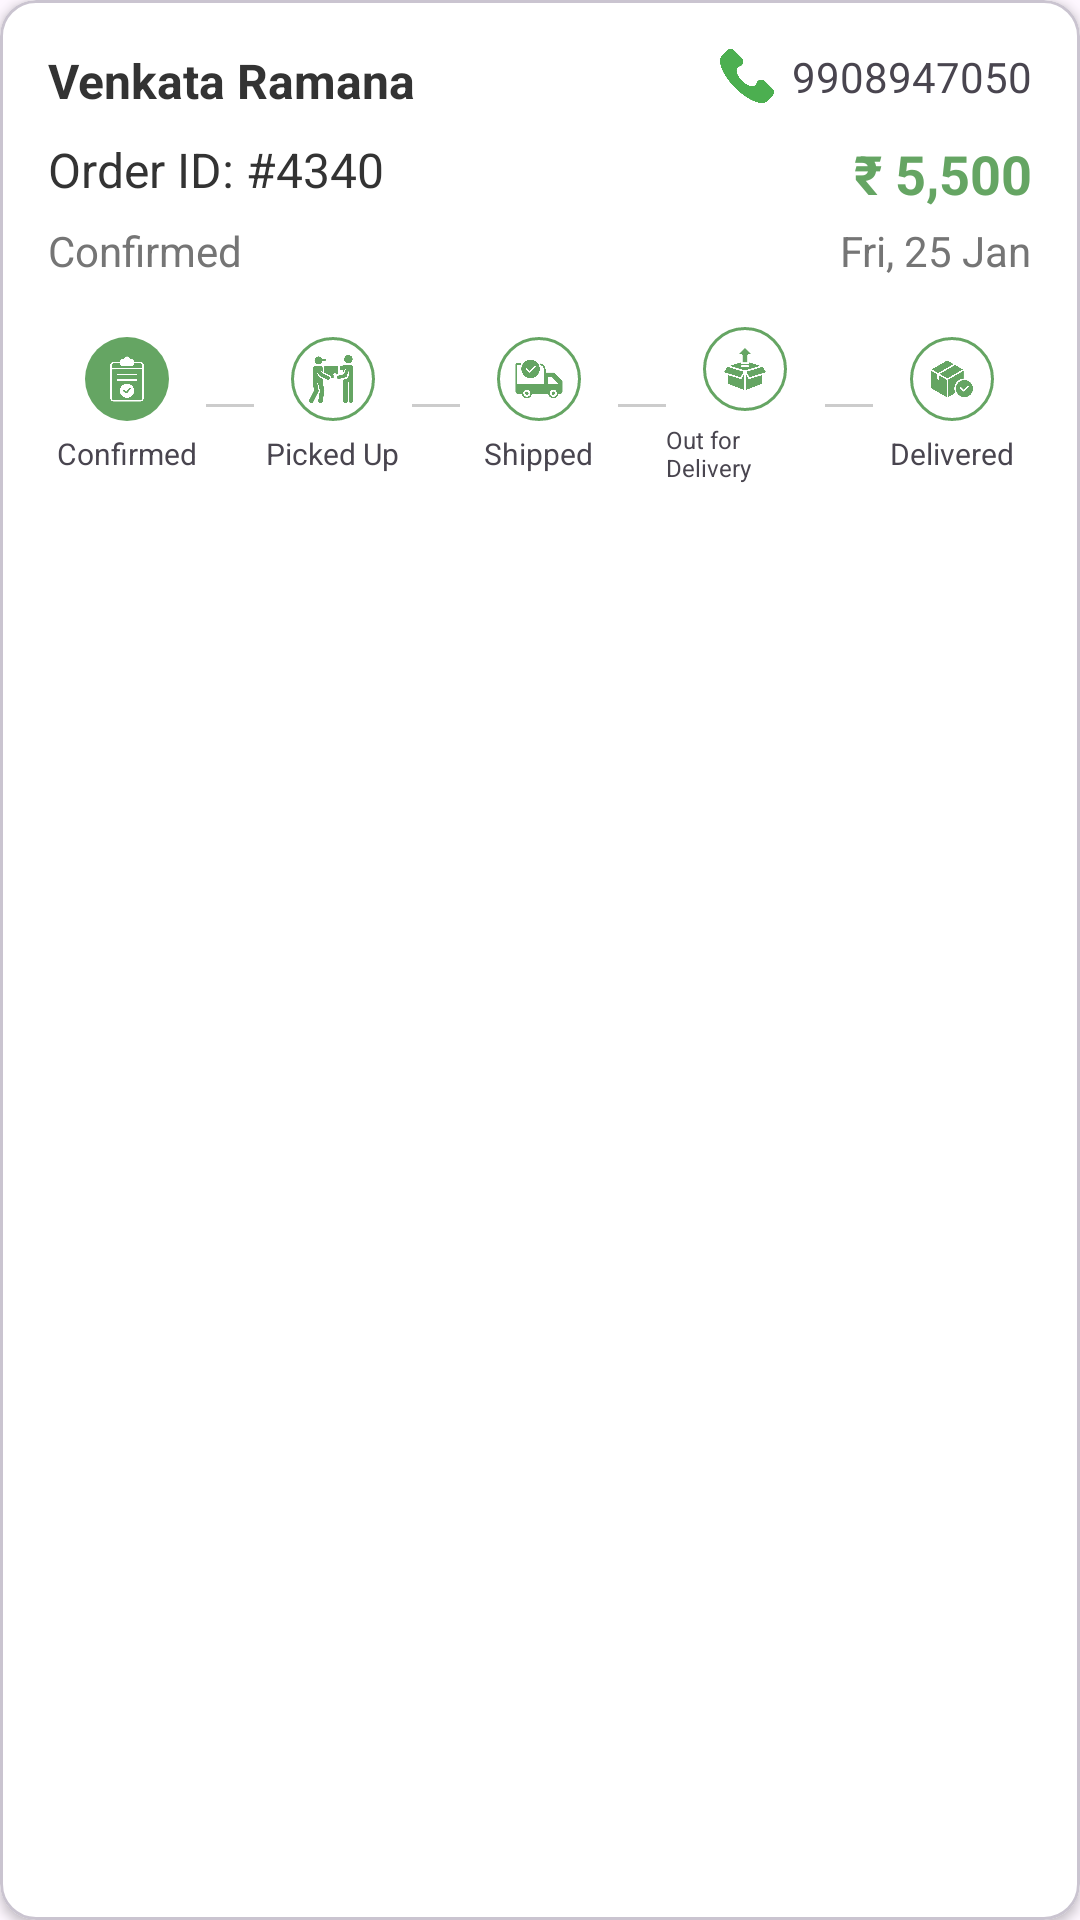

This screen was rendered from an Android layout file. Write that file and the resources it references.
<!-- AndroidManifest.xml: application theme Theme.FarmerAdminAgrimart -->
<!-- res/layout/order_item.xml -->
<?xml version="1.0" encoding="utf-8"?>
<com.google.android.material.card.MaterialCardView
    xmlns:android="http://schemas.android.com/apk/res/android"
    xmlns:app="http://schemas.android.com/apk/res-auto"
    android:layout_width="match_parent"
    android:layout_height="wrap_content"
    android:layout_marginHorizontal="8dp"
    android:layout_marginVertical="4dp"
    app:cardCornerRadius="12dp"
    app:cardElevation="2dp"
    app:cardBackgroundColor="@color/white"
    android:clickable="true"
    android:focusable="true">

    <LinearLayout
        android:layout_width="match_parent"
        android:layout_height="wrap_content"
        android:orientation="vertical"
        android:padding="16dp">

        
        <RelativeLayout
            android:layout_width="match_parent"
            android:layout_height="wrap_content">

            <TextView
                android:id="@+id/customerName"
                android:layout_width="wrap_content"
                android:layout_height="wrap_content"
                android:text="Venkata Ramana"
                android:textSize="16sp"
                android:textStyle="bold"
                android:textColor="#333333"
                android:layout_alignParentStart="true"/>

            <LinearLayout
                android:layout_width="wrap_content"
                android:layout_height="wrap_content"
                android:orientation="horizontal"
                android:gravity="center_vertical"
                android:layout_alignParentEnd="true">

                <ImageView
                    android:id="@+id/phoneIcons"
                    android:layout_width="18dp"
                    android:layout_height="18dp"
                    android:src="@drawable/phonecall"
                    app:tint="#4CAF50" />

                <TextView
                    android:id="@+id/customerPhone"
                    android:layout_width="wrap_content"
                    android:layout_height="wrap_content"
                    android:text="9908947050"
                    android:textSize="14sp"
                    android:paddingStart="6dp" />
            </LinearLayout>
        </RelativeLayout>

        
        <RelativeLayout
            android:layout_width="match_parent"
            android:layout_height="wrap_content"
            android:layout_marginTop="8dp">

            <TextView
                android:id="@+id/orderId"
                android:layout_width="wrap_content"
                android:layout_height="wrap_content"
                android:text="Order ID: #4340"
                android:textSize="16sp"
                android:textColor="#333333"
                android:layout_alignParentStart="true"/>

            <TextView
                android:id="@+id/orderAmounts"
                android:layout_width="wrap_content"
                android:layout_height="wrap_content"
                android:text="₹ 5,500"
                android:textSize="18sp"
                android:textStyle="bold"
                android:textColor="@color/AgrimartGreen"
                android:layout_alignParentEnd="true"/>
        </RelativeLayout>

        
        <RelativeLayout
            android:layout_width="match_parent"
            android:layout_height="wrap_content"
            android:layout_marginTop="4dp">

            <TextView
                android:id="@+id/orderStatuss"
                android:layout_width="wrap_content"
                android:layout_height="wrap_content"
                android:text="Confirmed"
                android:textSize="14sp"
                android:textColor="#757575"
                android:layout_alignParentStart="true"/>

            <TextView
                android:id="@+id/orderDate"
                android:layout_width="wrap_content"
                android:layout_height="wrap_content"
                android:text="Fri, 25 Jan"
                android:textSize="14sp"
                android:textColor="#757575"
                android:layout_alignParentEnd="true"/>
        </RelativeLayout>

        
        <LinearLayout
            android:layout_width="match_parent"
            android:layout_height="wrap_content"
            android:orientation="horizontal"
            android:gravity="center"
            android:layout_marginTop="16dp">

            
            <LinearLayout
                android:layout_width="0dp"
                android:layout_height="wrap_content"
                android:layout_weight="1"
                android:orientation="vertical"
                android:gravity="center">

                <ImageView
                    android:id="@+id/confirmedIcons"
                    android:layout_width="28dp"
                    android:layout_height="28dp"
                    android:src="@drawable/orderconfirmationwhite"
                    android:background="@drawable/circle_backgrnd_green"
                    android:padding="6dp"/>

                <TextView
                    android:layout_width="wrap_content"
                    android:layout_height="wrap_content"
                    android:text="Confirmed"
                    android:textSize="10sp"
                    android:layout_marginTop="4dp"/>
            </LinearLayout>

            
            <View
                android:layout_width="16dp"
                android:layout_height="1dp"
                android:background="#CCCCCC"
                android:layout_gravity="center_vertical"/>

            
            <LinearLayout
                android:layout_width="0dp"
                android:layout_height="wrap_content"
                android:layout_weight="1"
                android:orientation="vertical"
                android:gravity="center">

                <ImageView
                    android:id="@+id/pickedUpIcons"
                    android:layout_width="28dp"
                    android:layout_height="28dp"
                    android:src="@drawable/deliverymangreen"
                    android:background="@drawable/crcle_bg"
                    android:padding="6dp"/>

                <TextView
                    android:layout_width="wrap_content"
                    android:layout_height="wrap_content"
                    android:text="Picked Up"
                    android:textSize="10sp"
                    android:layout_marginTop="4dp"/>
            </LinearLayout>

            
            <View
                android:layout_width="16dp"
                android:layout_height="1dp"
                android:background="#CCCCCC"
                android:layout_gravity="center_vertical"/>

            
            <LinearLayout
                android:layout_width="0dp"
                android:layout_height="wrap_content"
                android:layout_weight="1"
                android:orientation="vertical"
                android:gravity="center">

                <ImageView
                    android:id="@+id/shippedIcons"
                    android:layout_width="28dp"
                    android:layout_height="28dp"
                    android:src="@drawable/transportgreen"
                    android:background="@drawable/crcle_bg"
                    android:padding="6dp"/>

                <TextView
                    android:layout_width="wrap_content"
                    android:layout_height="wrap_content"
                    android:text="Shipped"
                    android:textSize="10sp"
                    android:layout_marginTop="4dp"/>
            </LinearLayout>

            
            <View
                android:layout_width="16dp"
                android:layout_height="1dp"
                android:background="#CCCCCC"
                android:layout_gravity="center_vertical"/>

            
            <LinearLayout
                android:layout_width="0dp"
                android:layout_height="wrap_content"
                android:layout_weight="1"
                android:orientation="vertical"
                android:gravity="center">

                <ImageView
                    android:id="@+id/outForDeliveryIcons"
                    android:layout_width="28dp"
                    android:layout_height="28dp"
                    android:src="@drawable/outoftheboxgreen"
                    android:background="@drawable/crcle_bg"
                    android:padding="6dp"/>

                <TextView
                    android:layout_width="wrap_content"
                    android:layout_height="wrap_content"
                    android:text="Out for Delivery"
                    android:textSize="8sp"
                    android:layout_marginTop="4dp"/>
            </LinearLayout>

            
            <View
                android:layout_width="16dp"
                android:layout_height="1dp"
                android:background="#CCCCCC"
                android:layout_gravity="center_vertical"/>

            
            <LinearLayout
                android:layout_width="0dp"
                android:layout_height="wrap_content"
                android:layout_weight="1"
                android:orientation="vertical"
                android:gravity="center">

                <ImageView
                    android:id="@+id/deliveredIcons"
                    android:layout_width="28dp"
                    android:layout_height="28dp"
                    android:src="@drawable/parcelgreen"
                    android:background="@drawable/crcle_bg"
                    android:padding="6dp"/>

                <TextView
                    android:layout_width="wrap_content"
                    android:layout_height="wrap_content"
                    android:text="Delivered"
                    android:textSize="10sp"
                    android:layout_marginTop="4dp"/>
            </LinearLayout>
        </LinearLayout>
    </LinearLayout>
</com.google.android.material.card.MaterialCardView>
<!-- resources referenced by this layout -->
<resources>
  <color name="AgrimartGreen">#65A563</color>
  <color name="white">#FFFFFFFF</color>
  <!-- drawable circle_backgrnd_green (drawable) -->
  <shape xmlns:android="http://schemas.android.com/apk/res/android" android:shape="oval">
      <solid android:color="#65A563" />
  </shape>
  <!-- drawable crcle_bg (drawable) -->
  <shape xmlns:android="http://schemas.android.com/apk/res/android"
      android:shape="oval">
  
      <solid android:color="@android:color/transparent" /> 
  
      <stroke
          android:width="1dp"
      android:color="#65A563" />
  
  </shape>
  <!-- drawable deliverymangreen: png bitmap (drawable, 25584 bytes) -->
  <!-- drawable orderconfirmationwhite: png bitmap (drawable, 11128 bytes) -->
  <!-- drawable outoftheboxgreen: png bitmap (drawable, 16851 bytes) -->
  <!-- drawable parcelgreen: png bitmap (drawable, 19801 bytes) -->
  <!-- drawable phonecall: png bitmap (drawable, 14065 bytes) -->
  <!-- drawable transportgreen: png bitmap (drawable, 18408 bytes) -->
  <style name="Theme.FarmerAdminAgrimart" parent="Base.Theme.FarmerAdminAgrimart" />
  <style name="Base.Theme.FarmerAdminAgrimart" parent="Theme.Material3.DayNight.NoActionBar">
          
          
          <item name="materialButtonStyle">@style/Widget.AppCompat.Button</item>
      </style>
</resources>
